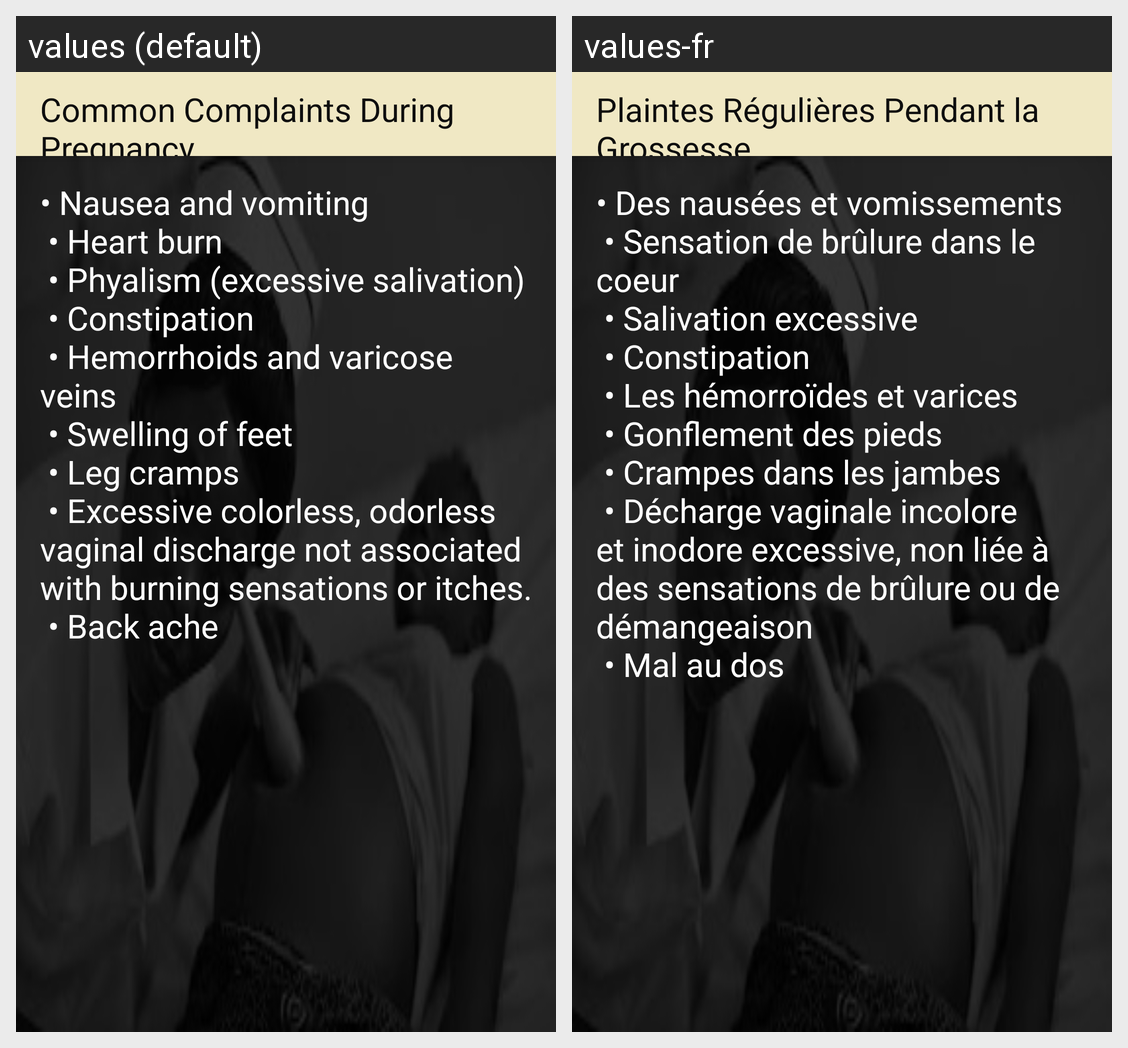

The Android screen above is rendered under two locales of the same app. Produce the string resources it draws, with the default and per-locale values.
Android screen res/layout/activity_common_complaints_during_pregnancy.xml rendered under 2 locales, left to right: values (default), values-fr. Device: Nexus 5 (rendered at 1080×1920; each locale shown at half size, 540×960, under a caption strip naming it); theme AppTheme.
Strings drawn on this screen, with the default value and each locale's value (text and hints the layout hard-codes, and strings that could not be matched under every locale, appear in the picture but are not listed):

title_activity_common_complaints_during_pregnancy
  values: Common Complaints During Pregnancy
  values-fr: Plaintes Régulières Pendant la Grossesse

common_pregnancy_complaints_text
  values: • Nausea and vomiting
       • Heart burn
       • Phyalism (excessive salivation)
       • Constipation
       • Hemorrhoids and varicose veins
       • Swelling of feet
       • Leg cramps
       • Excessive colorless, odorless vaginal discharge not associated with burning sensations or itches.
       • Back ache
  values-fr: • Des nausées et vomissements
       • Sensation de brûlure dans le coeur
       • Salivation excessive
       • Constipation
       • Les hémorroïdes et varices
       • Gonflement des pieds
       • Crampes dans les jambes
       • Décharge vaginale incolore et inodore excessive, non liée à des sensations de brûlure ou de démangeaison
       • Mal au dos
